Photos from the image-classification dataset "data" in the GitHub repository conson0214/Machine_Learning. Its 5 classes are: car, construction, farm, pole, road.

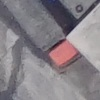
Label: car

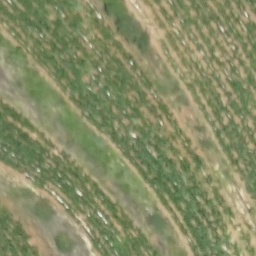
Label: farm

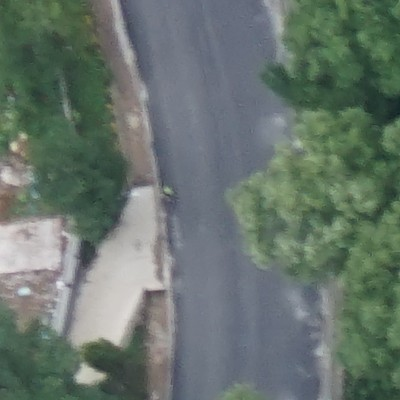
Label: road

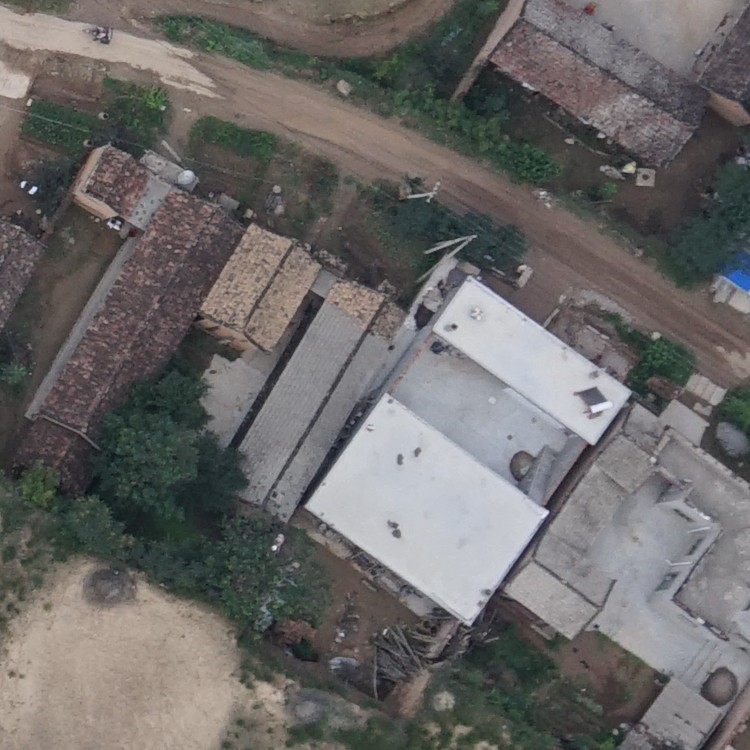
Label: construction

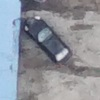
Label: car

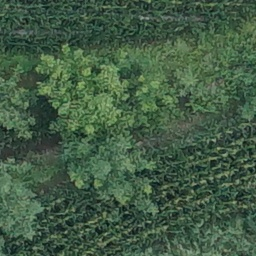
Label: farm
